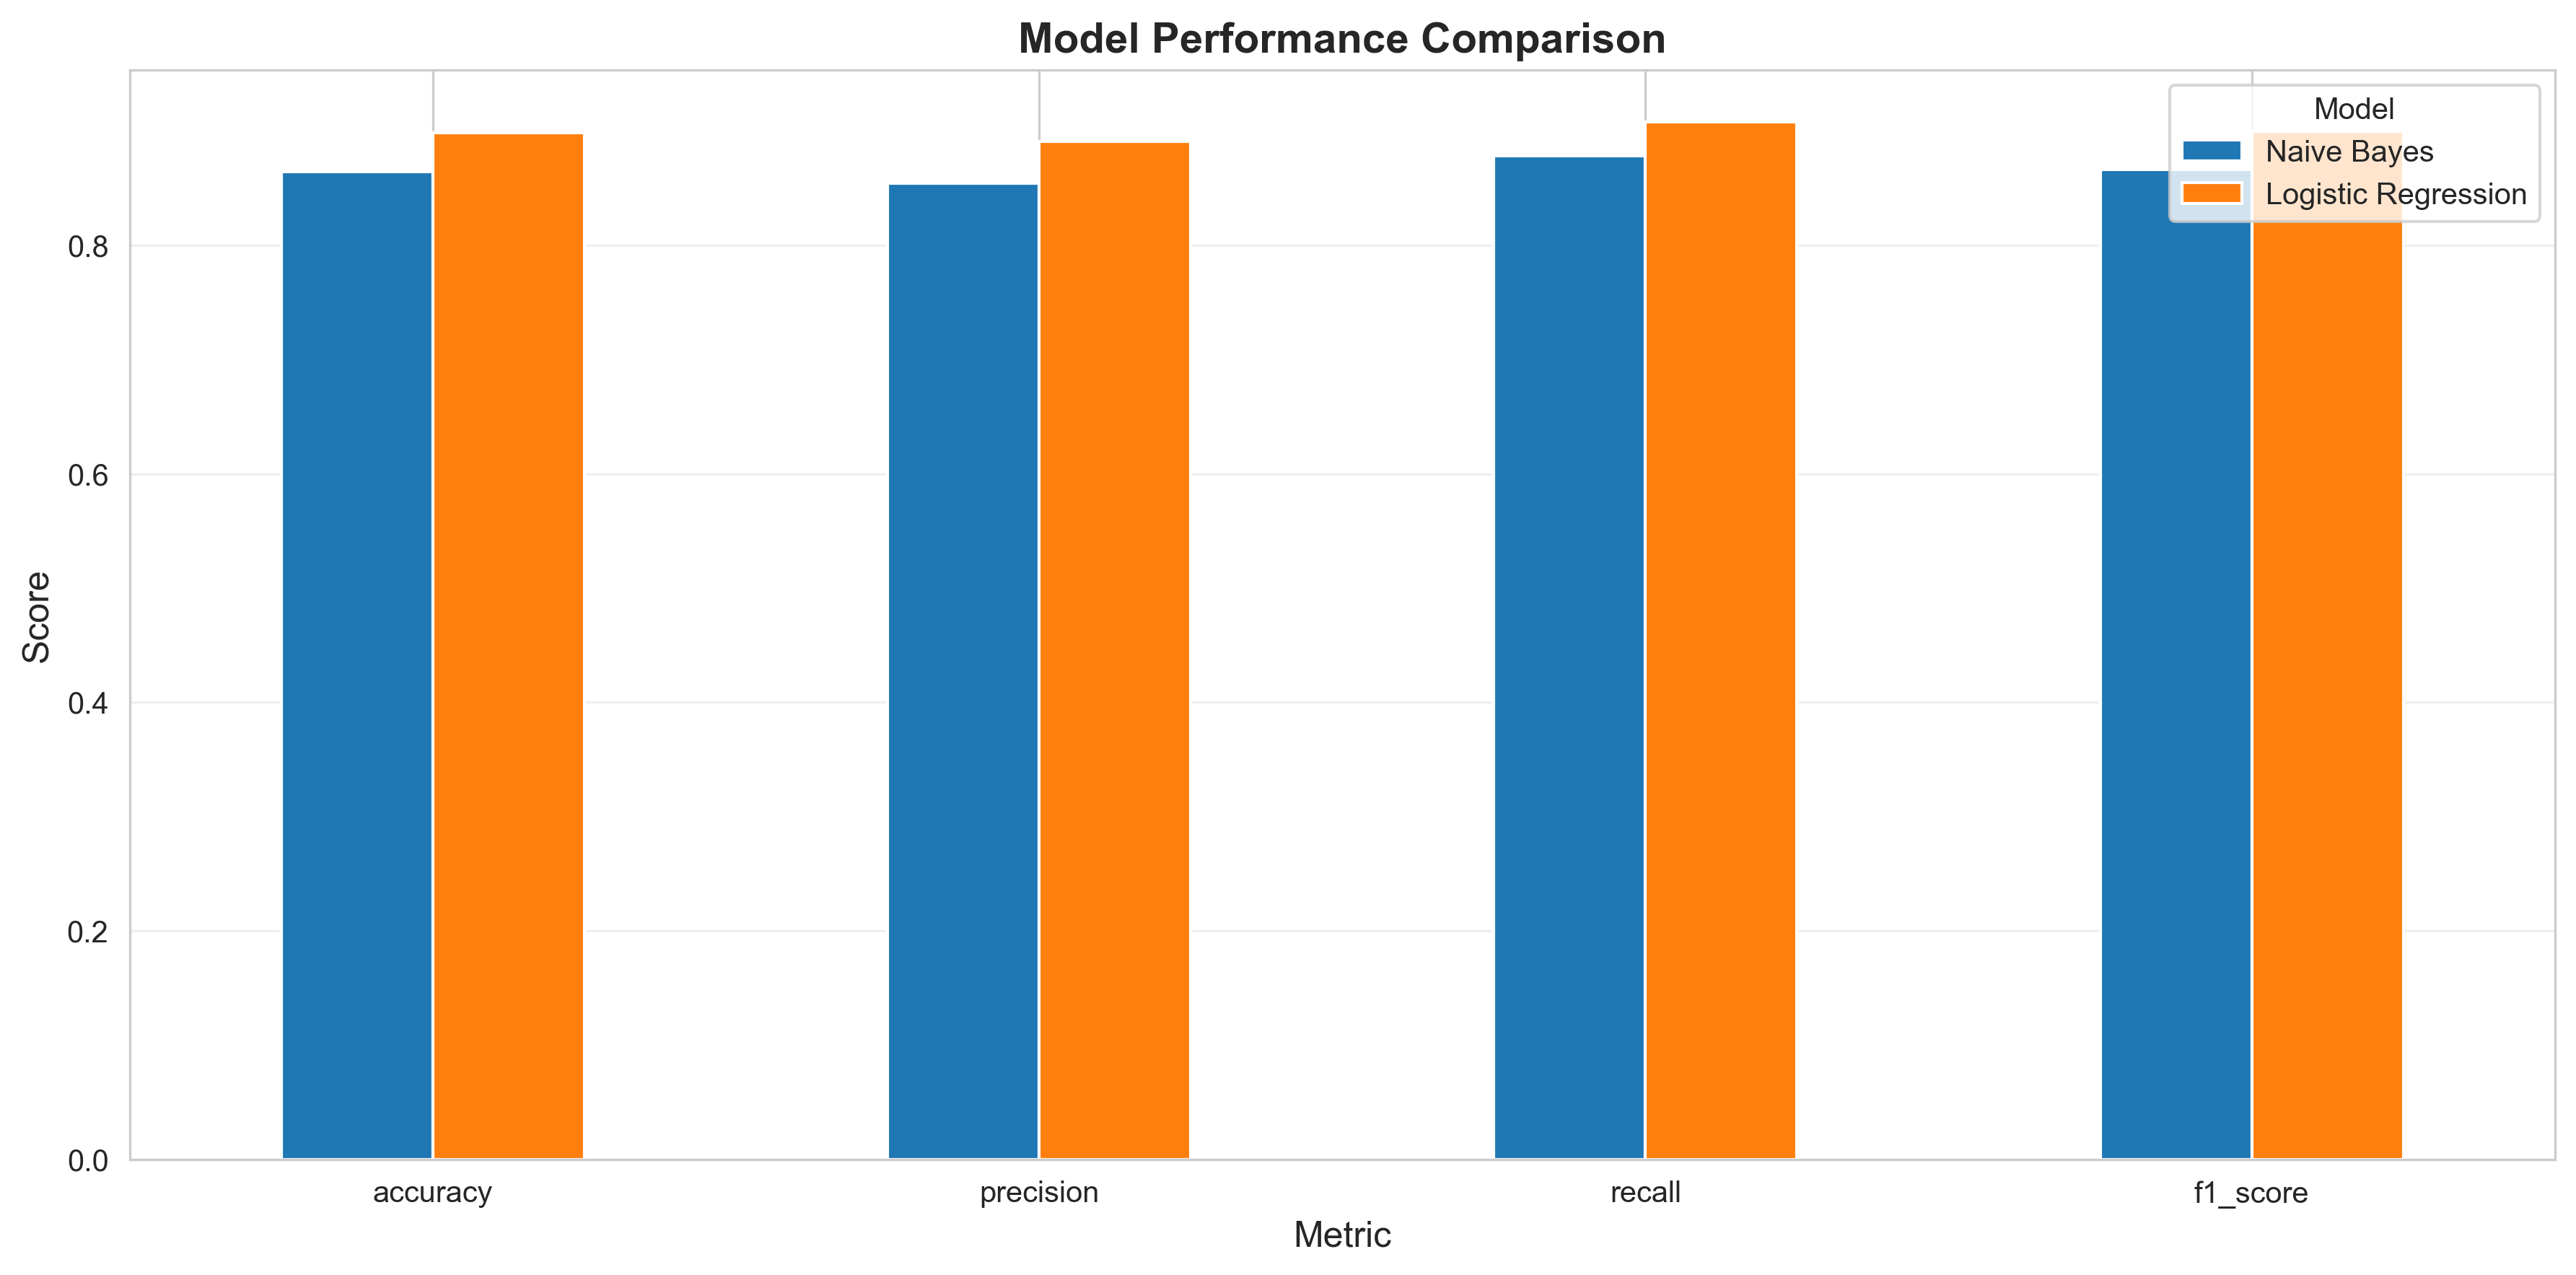

The table this chart was drawn from, first rows:
, accuracy, precision, recall, f1_score
Naive Bayes, 0.8644, 0.8546, 0.8782, 0.8662
Logistic Regression, 0.8987, 0.8913, 0.9082, 0.8997
